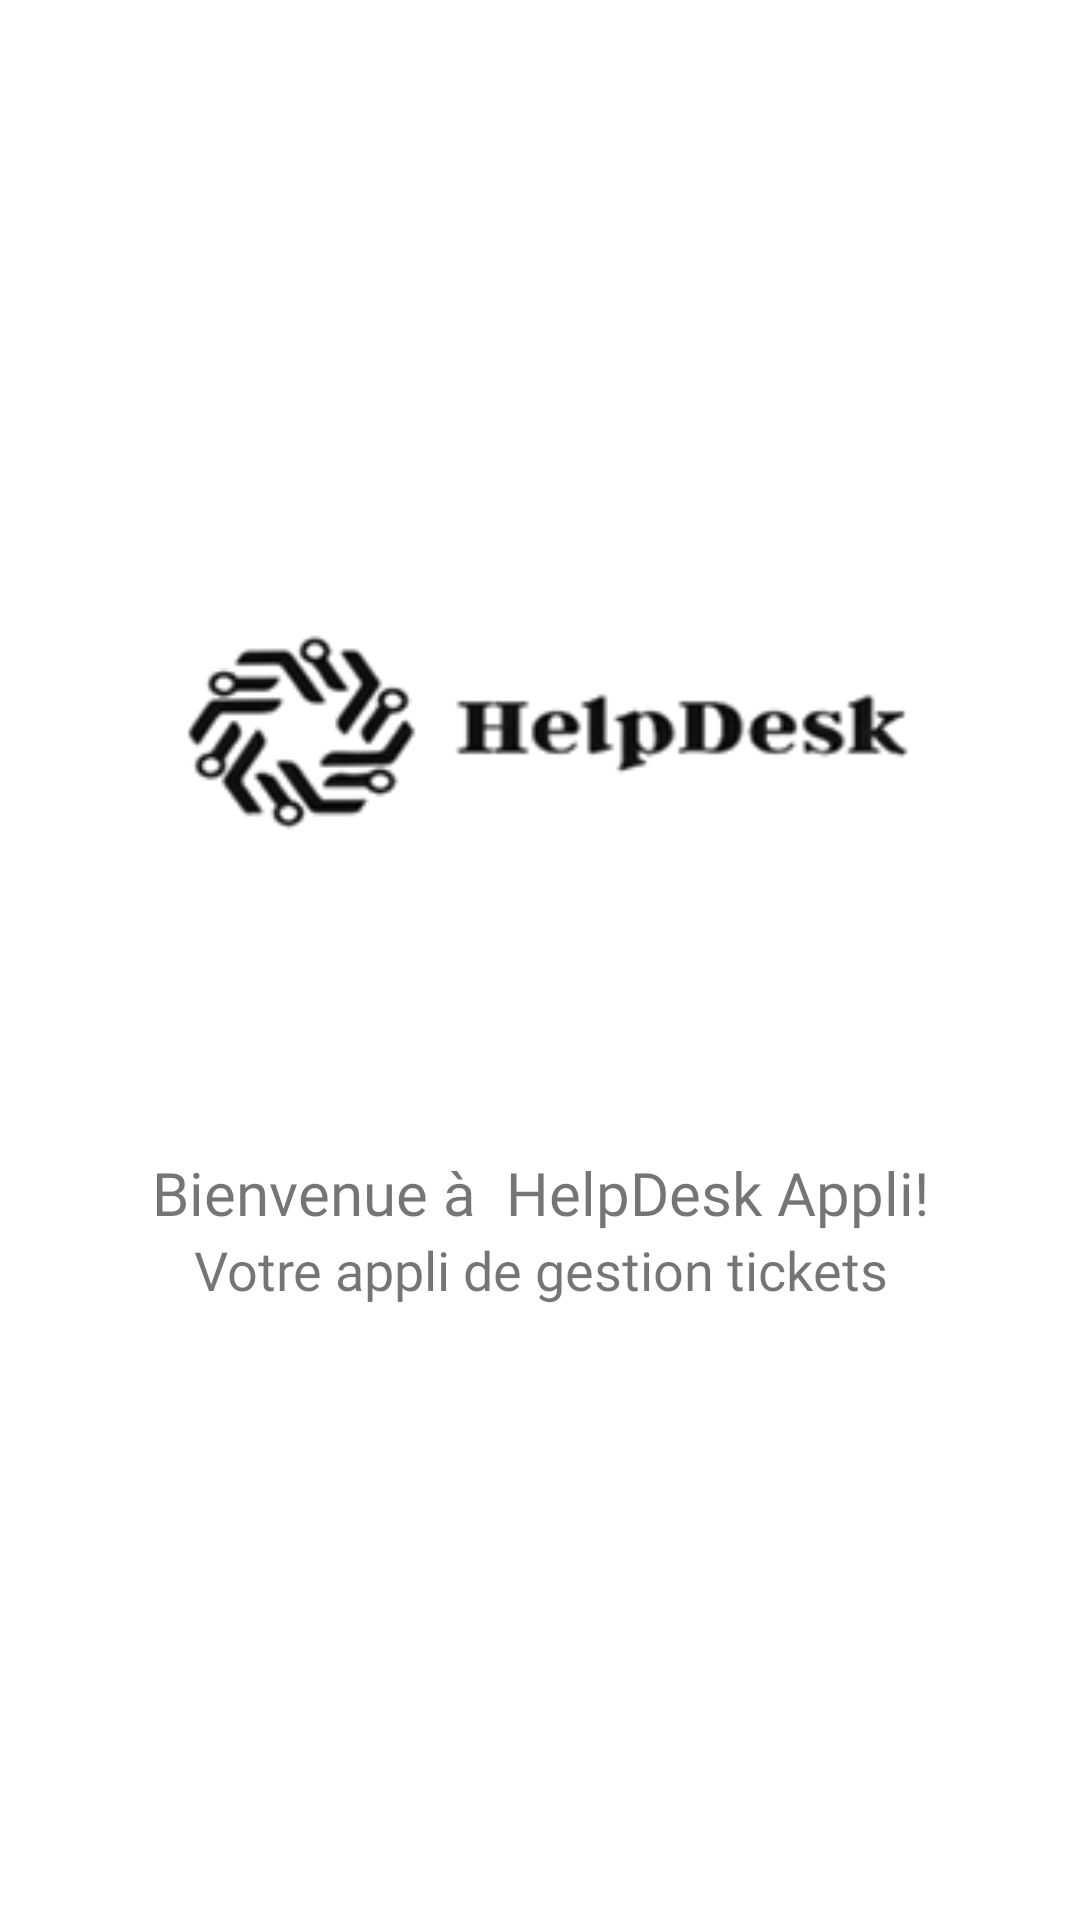

Reconstruct the res/layout file that produces this screen, plus the resources it refers to.
<!-- AndroidManifest.xml: application theme Theme.MyApplication -->
<!-- res/layout/activity_animation.xml -->
<?xml version="1.0" encoding="utf-8"?>
<androidx.constraintlayout.widget.ConstraintLayout xmlns:android="http://schemas.android.com/apk/res/android"
    xmlns:app="http://schemas.android.com/apk/res-auto"
    xmlns:tools="http://schemas.android.com/tools"
    android:layout_width="match_parent"
    android:layout_height="match_parent"
    tools:context=".ui.animation_activity">

    <ImageView
        android:id="@+id/imageView2"
        android:layout_width="0dp"
        android:layout_height="284dp"
        android:layout_marginStart="10dp"
        android:layout_marginTop="100dp"
        android:layout_marginEnd="10dp"
        android:transitionName="logo_image"
        android:src="@drawable/logo_trans_background"
        app:layout_constraintEnd_toEndOf="parent"
        app:layout_constraintStart_toStartOf="parent"
        app:layout_constraintTop_toTopOf="parent"></ImageView>

    <TextView
        android:id="@+id/textView2"
        android:layout_width="wrap_content"
        android:layout_height="wrap_content"
        android:fontFamily="@font/roboto_medium"
        android:text="Bienvenue à  HelpDesk Appli!"
        android:textSize="20sp"
        android:transitionName="logo_title"
        app:layout_constraintEnd_toEndOf="parent"
        app:layout_constraintStart_toStartOf="parent"
        app:layout_constraintTop_toBottomOf="@+id/imageView2" />

    <TextView
        android:id="@+id/textView3"
        android:layout_width="match_parent"
        android:gravity="center"
        android:layout_height="wrap_content"
        android:fontFamily="@font/antic"
        android:text="Votre appli de gestion tickets"
        android:textAlignment="center"
        android:textSize="18sp"
        android:transitionName="logo_soustitle"
        app:layout_constraintEnd_toEndOf="parent"
        app:layout_constraintStart_toStartOf="parent"
        app:layout_constraintTop_toBottomOf="@+id/textView2" />

</androidx.constraintlayout.widget.ConstraintLayout>
<!-- resources referenced by this layout -->
<resources>
  <!-- drawable logo_trans_background: png bitmap (drawable-v24, 11546 bytes) -->
  <style name="Theme.MyApplication" parent="Theme.MaterialComponents.DayNight.NoActionBar">
          <item name="android:buttonTint">@color/light_blue</item>
          
          <item name="colorPrimary">#2179DD</item>
          <item name="colorPrimaryVariant">#0277BD</item>
          <item name="colorOnPrimary">@color/white</item>
          
          <item name="colorSecondary">#155BAA</item>
          <item name="colorSecondaryVariant">@color/teal_700</item>
          <item name="colorOnSecondary">@color/black</item>
          
          <item name="android:statusBarColor" tools:targetApi="l">?attr/colorPrimaryVariant</item>
          
      </style>
  <color name="light_blue">#01A9EA</color>
  <color name="white">#FFFFFFFF</color>
  <color name="teal_700">#FF018786</color>
  <color name="black">#FF000000</color>
</resources>
